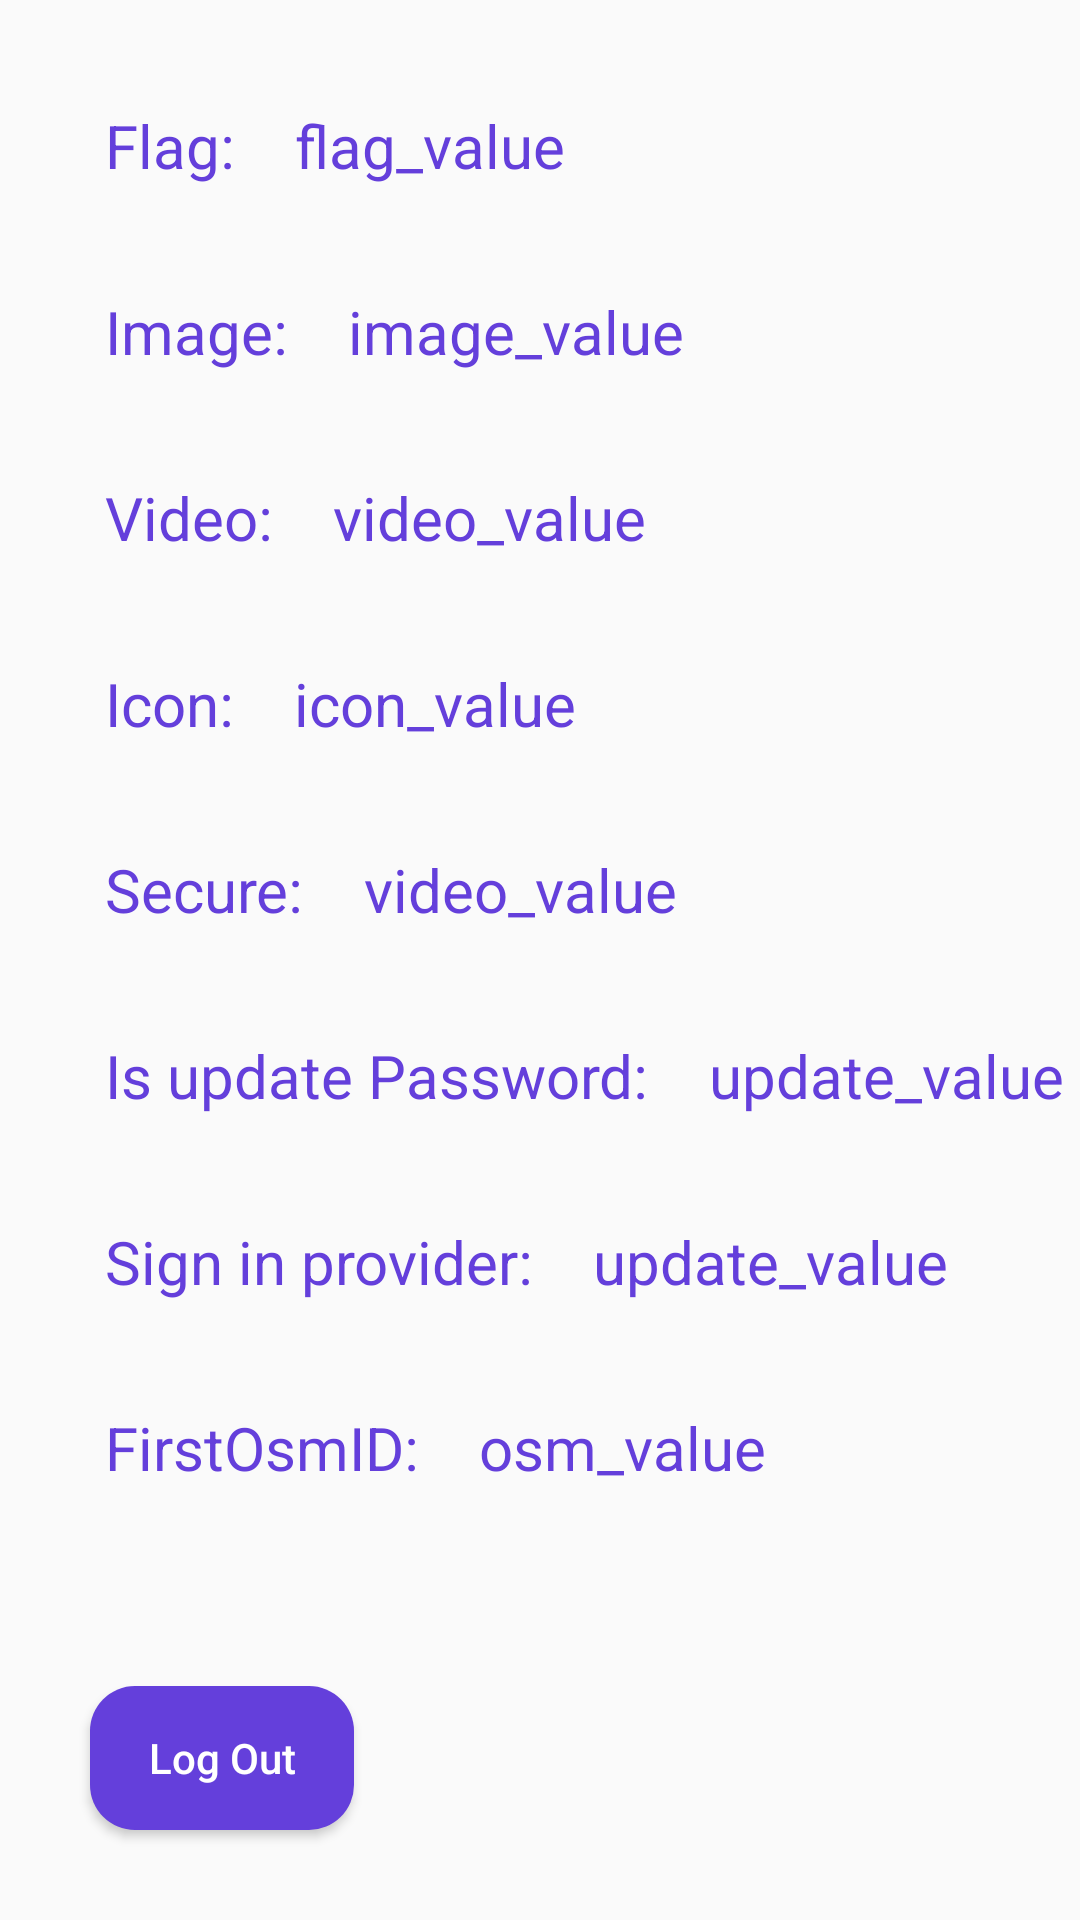

Android layout source for this screen:
<!-- AndroidManifest.xml: application theme Theme.TestAPIApplication -->
<!-- res/layout/fragment_profile.xml -->
<?xml version="1.0" encoding="utf-8"?>
<androidx.constraintlayout.widget.ConstraintLayout xmlns:android="http://schemas.android.com/apk/res/android"
    xmlns:tools="http://schemas.android.com/tools"
    android:layout_width="match_parent"
    android:layout_height="match_parent"
    xmlns:app="http://schemas.android.com/apk/res-auto"
    tools:context=".ui.profile.ProfileFragment">

    <TextView
        android:layout_width="wrap_content"
        android:layout_height="wrap_content"
        app:layout_constraintTop_toTopOf="parent"
        android:text="Flag:"
        app:layout_constraintStart_toStartOf="parent"
        android:id="@+id/tv_flag"
        android:layout_margin="35dp"
        android:textSize="20sp"
        android:textColor="@color/primary"
        />
    <TextView
        android:layout_width="wrap_content"
        android:layout_height="wrap_content"
        app:layout_constraintTop_toTopOf="@id/tv_flag"
        app:layout_constraintStart_toEndOf="@id/tv_flag"
        android:id="@+id/tv_flag_value"
        android:layout_marginStart="20dp"
        android:textSize="20sp"
        android:text="flag_value"
        android:textColor="@color/primary"
        />
    <TextView
        android:layout_width="wrap_content"
        android:layout_height="wrap_content"
        app:layout_constraintTop_toBottomOf="@id/tv_flag"
        android:text="Image:"
        app:layout_constraintStart_toStartOf="parent"
        android:id="@+id/tv_image"
        android:layout_margin="35dp"
        android:textSize="20sp"
        android:textColor="@color/primary"
        />
    <TextView
        android:layout_width="wrap_content"
        android:layout_height="wrap_content"
        app:layout_constraintTop_toTopOf="@id/tv_image"
        app:layout_constraintStart_toEndOf="@id/tv_image"
        android:id="@+id/tv_image_value"
        android:layout_marginStart="20dp"
        android:textSize="20sp"
        android:text="image_value"
        android:textColor="@color/primary"
        />
    <TextView
        android:layout_width="wrap_content"
        android:layout_height="wrap_content"
        app:layout_constraintTop_toBottomOf="@id/tv_image"
        android:text="Video:"
        app:layout_constraintStart_toStartOf="parent"
        android:id="@+id/tv_video"
        android:layout_margin="35dp"
        android:textSize="20sp"
        android:textColor="@color/primary"
        />
    <TextView
        android:layout_width="wrap_content"
        android:layout_height="wrap_content"
        app:layout_constraintTop_toTopOf="@id/tv_video"
        app:layout_constraintStart_toEndOf="@id/tv_video"
        android:id="@+id/tv_video_value"
        android:layout_marginStart="20dp"
        android:textSize="20sp"
        android:text="video_value"
        android:textColor="@color/primary"
        />
    <TextView
        android:layout_width="wrap_content"
        android:layout_height="wrap_content"
        app:layout_constraintTop_toBottomOf="@id/tv_video"
        android:text="Icon:"
        app:layout_constraintStart_toStartOf="parent"
        android:id="@+id/tv_icon"
        android:layout_margin="35dp"
        android:textSize="20sp"
        android:textColor="@color/primary"
        />
    <TextView
        android:layout_width="wrap_content"
        android:layout_height="wrap_content"
        app:layout_constraintTop_toTopOf="@id/tv_icon"
        app:layout_constraintStart_toEndOf="@id/tv_icon"
        android:id="@+id/tv_icon_value"
        android:layout_marginStart="20dp"
        android:textSize="20sp"
        android:text="icon_value"
        android:textColor="@color/primary"
        />
    <TextView
        android:layout_width="wrap_content"
        android:layout_height="wrap_content"
        app:layout_constraintTop_toBottomOf="@id/tv_icon"
        android:text="Secure:"
        app:layout_constraintStart_toStartOf="parent"
        android:id="@+id/tv_secure"
        android:layout_margin="35dp"
        android:textSize="20sp"
        android:textColor="@color/primary"
        />
    <TextView
        android:layout_width="wrap_content"
        android:layout_height="wrap_content"
        app:layout_constraintTop_toTopOf="@id/tv_secure"
        app:layout_constraintStart_toEndOf="@id/tv_secure"
        android:id="@+id/tv_secure_value"
        android:layout_marginStart="20dp"
        android:textSize="20sp"
        android:text="video_value"
        android:textColor="@color/primary"
        />
    <TextView
        android:layout_width="wrap_content"
        android:layout_height="wrap_content"
        app:layout_constraintTop_toBottomOf="@id/tv_secure"
        android:text="Is update Password:"
        app:layout_constraintStart_toStartOf="parent"
        android:id="@+id/tv_update"
        android:layout_margin="35dp"
        android:textSize="20sp"
        android:textColor="@color/primary"
        />
    <TextView
        android:layout_width="wrap_content"
        android:layout_height="wrap_content"
        app:layout_constraintTop_toTopOf="@id/tv_update"
        app:layout_constraintStart_toEndOf="@id/tv_update"
        android:id="@+id/tv_update_value"
        android:layout_marginStart="20dp"
        android:textSize="20sp"
        android:text="update_value"
        android:textColor="@color/primary"
        />
    <TextView
        android:layout_width="wrap_content"
        android:layout_height="wrap_content"
        app:layout_constraintTop_toBottomOf="@id/tv_update"
        android:text="Sign in provider:"
        app:layout_constraintStart_toStartOf="parent"
        android:id="@+id/tv_sign_in_provider"
        android:layout_margin="35dp"
        android:textSize="20sp"
        android:textColor="@color/primary"
        />
    <TextView
        android:layout_width="wrap_content"
        android:layout_height="wrap_content"
        app:layout_constraintTop_toTopOf="@id/tv_sign_in_provider"
        app:layout_constraintStart_toEndOf="@id/tv_sign_in_provider"
        android:id="@+id/tv_sign_in_provider_value"
        android:layout_marginStart="20dp"
        android:textSize="20sp"
        android:text="update_value"
        android:textColor="@color/primary"
        />
    <TextView
        android:layout_width="wrap_content"
        android:layout_height="wrap_content"
        app:layout_constraintTop_toBottomOf="@id/tv_sign_in_provider"
        android:text="FirstOsmID:"
        app:layout_constraintStart_toStartOf="parent"
        android:id="@+id/tv_osm_id"
        android:layout_margin="35dp"
        android:textSize="20sp"
        android:textColor="@color/primary"
        />
    <TextView
        android:layout_width="wrap_content"
        android:layout_height="wrap_content"
        app:layout_constraintTop_toTopOf="@id/tv_osm_id"
        app:layout_constraintStart_toEndOf="@id/tv_osm_id"
        android:id="@+id/tv_osm_id_value"
        android:layout_marginStart="20dp"
        android:textSize="20sp"
        android:text="osm_value"
        android:textColor="@color/primary"
        />
    <Button
        android:id="@+id/btn_log_out"
        android:layout_width="wrap_content"
        android:text="Log Out"
        android:background="@drawable/bg_button"
        android:textColor="@color/white"
        android:textAllCaps="false"
        android:layout_height="wrap_content"
        app:layout_constraintBottom_toBottomOf="parent"
        app:layout_constraintStart_toStartOf="parent"
        android:layout_margin="30dp"
        />
</androidx.constraintlayout.widget.ConstraintLayout>
<!-- resources referenced by this layout -->
<resources>
  <color name="primary">#643FDB</color>
  <color name="white">#FFFFFFFF</color>
  <!-- drawable bg_button (drawable) -->
  <?xml version="1.0" encoding="utf-8"?>
  <shape xmlns:android="http://schemas.android.com/apk/res/android"
      android:shape="rectangle">
  
      
      <solid android:color="@color/primary"/>
  
      
      <corners android:radius="15dp"/>
  
      
      <padding android:left="10dp" android:right="10dp" android:top="10dp" android:bottom="10dp"/>
  </shape>
  <style name="Theme.TestAPIApplication" parent="Base.Theme.TestAPIApplication" />
  <style name="Base.Theme.TestAPIApplication" parent="Theme.AppCompat.DayNight.NoActionBar">
          
          
      </style>
</resources>
